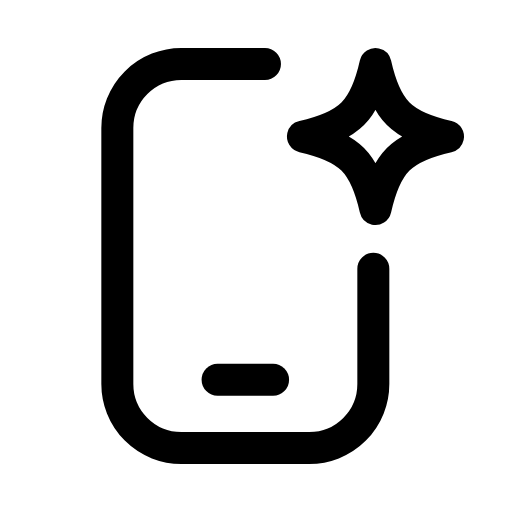
t = 0.00 s
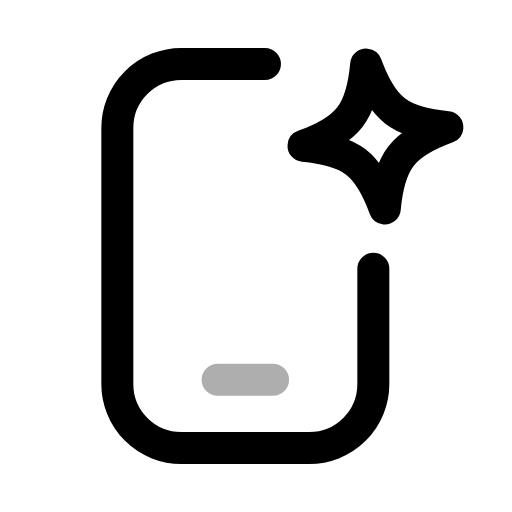
t = 0.28 s
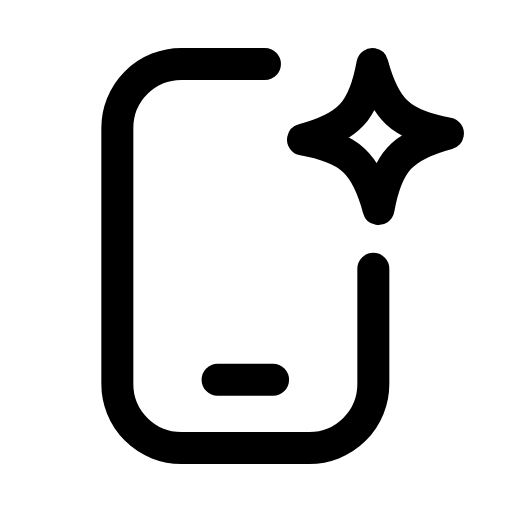
t = 0.52 s
t = 0.80 s: frame unchanged from t = 0.00 s, image omitted
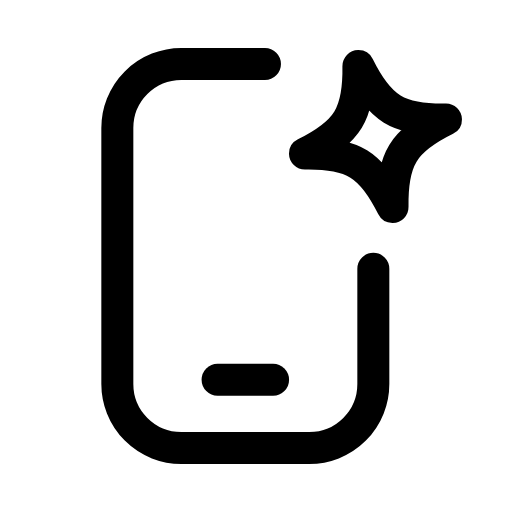
t = 1.09 s
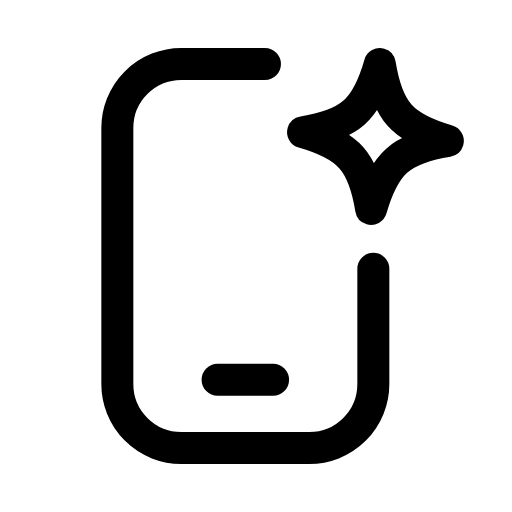
t = 1.37 s

The animated SVG that drew these frames (rendered in a browser with its animation timeline set to each time). Animation: 2 SMIL elements (animate=1,animateTransform=1); one cycle of 1.65 s, repeats indefinitely.

<svg xmlns="http://www.w3.org/2000/svg" width="24" height="24" viewBox="0 0 24 24" fill="none"><path stroke="currentColor" stroke-width="1.5" stroke-linecap="round" stroke-linejoin="round" fill="none" d="M12.42 3L8.5 3A3 3 0 0 0 5.5 6L5.5 18A3 3 0 0 0 8.5 21L14.5 21A3 3 0 0 0 17.5 18L17.5 12.6"></path><line stroke="currentColor" stroke-width="1.5" stroke-linecap="round" stroke-linejoin="round" fill="none" x1="10.2" y1="17.8" x2="12.8" y2="17.8"><animate attributeName="opacity" values="1;1;0.3;1;1;1;1;0.3;1;1;1" keyTimes="0;0.135;0.198;0.27;0.45;0.6;0.72;0.768;0.81;0.9;1" dur="1.65s" repeatCount="indefinite" calcMode="spline" keySplines="0.16 1 0.3 1;0.16 1 0.3 1;0.16 1 0.3 1;0.16 1 0.3 1;0.16 1 0.3 1;0.16 1 0.3 1;0.16 1 0.3 1;0.16 1 0.3 1;0.16 1 0.3 1;0.16 1 0.3 1"/></line><path stroke="currentColor" stroke-width="1.5" stroke-linecap="round" stroke-linejoin="round" fill="none" d="M17.6 3C18.09 5.18 18.82 5.91 21 6.4C18.82 6.89 18.09 7.62 17.6 9.8C17.11 7.62 16.38 6.89 14.2 6.4C16.38 5.91 17.11 5.18 17.6 3Z"><animateTransform attributeName="transform" type="rotate" values="0 17.6 6.4;20 17.6 6.4;-14 17.6 6.4;0 17.6 6.4;0 17.6 6.4;-14 17.6 6.4;20 17.6 6.4;0 17.6 6.4;0 17.6 6.4" keyTimes="0;0.135;0.27;0.45;0.6;0.72;0.81;0.9;1" dur="1.65s" repeatCount="indefinite" calcMode="spline" keySplines="0.16 1 0.3 1;0.16 1 0.3 1;0.16 1 0.3 1;0.16 1 0.3 1;0.16 1 0.3 1;0.16 1 0.3 1;0.16 1 0.3 1;0.16 1 0.3 1"/></path></svg>
